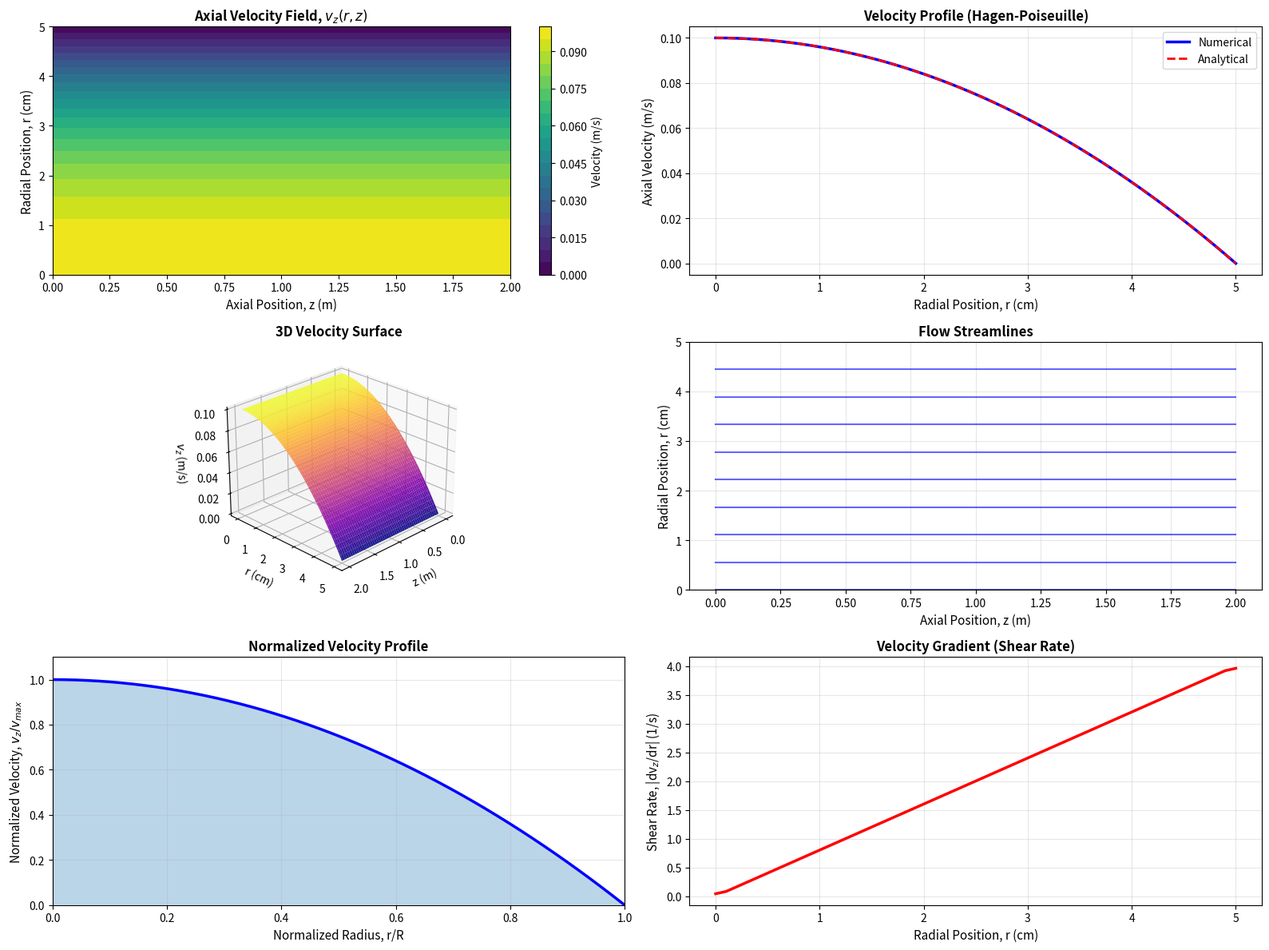
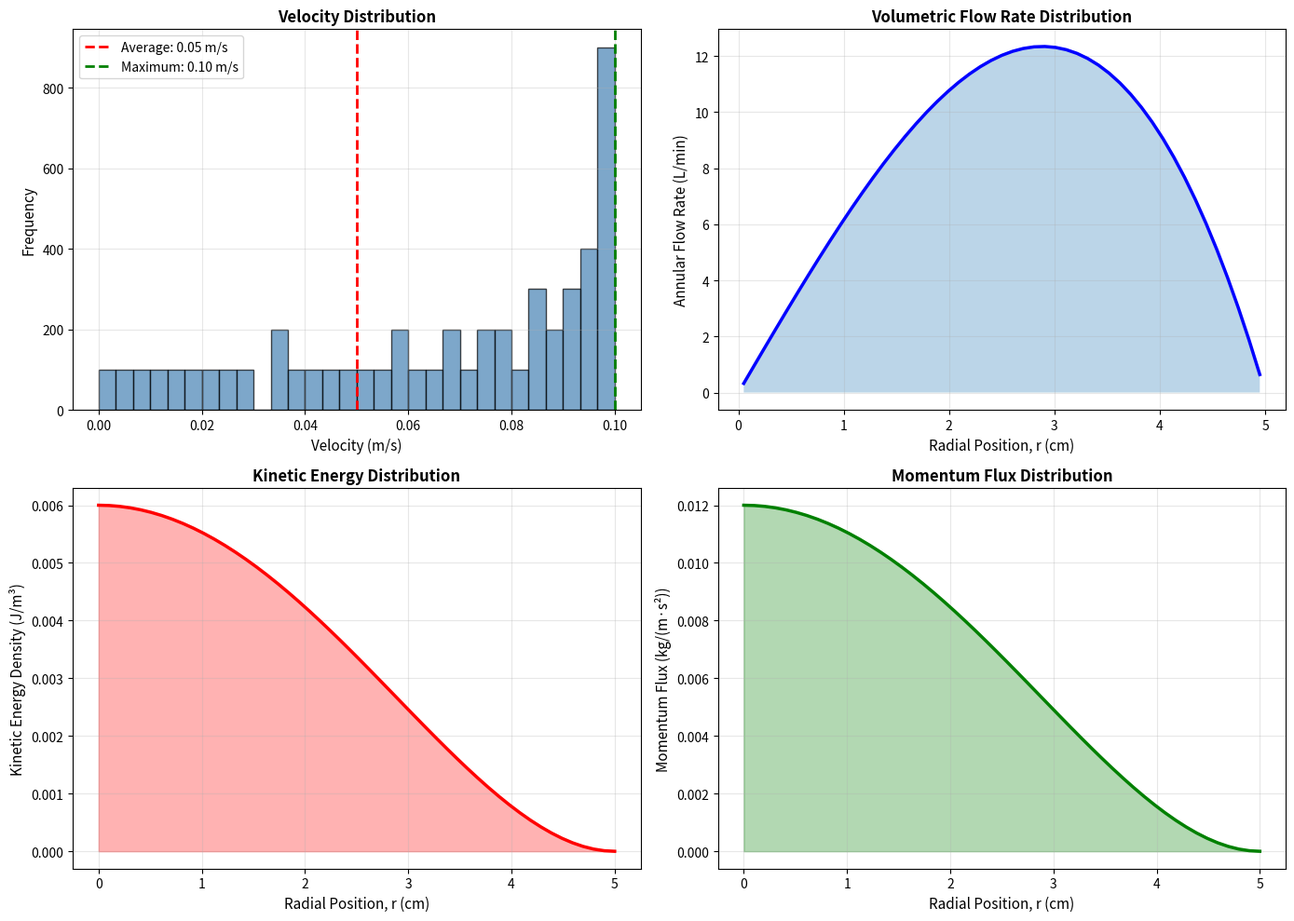

Python code for these plots, in order:
import numpy as np
import matplotlib.pyplot as plt
from matplotlib import cm
from mpl_toolkits.mplot3d import Axes3D
import warnings
warnings.filterwarnings('ignore')

%matplotlib inline

# Set plotting style
plt.rcParams['figure.dpi'] = 100
plt.rcParams['font.size'] = 10

# Tube geometry
R = 0.05              # Tube radius (5 cm)
L = 2.0               # Tube length (2 m)

# Fluid properties (typical gas at moderate conditions)
rho = 1.2             # Density (kg/m³) - gas
mu = 1.8e-5           # Dynamic viscosity (Pa·s) - air-like
nu = mu / rho         # Kinematic viscosity (m²/s)

# Flow parameters
v_avg = 0.05           # Average axial velocity (m/s)
v_max = 2 * v_avg     # Maximum velocity (centerline)
Q = np.pi * R**2 * v_avg  # Volumetric flow rate (m³/s)
Re = rho * v_avg * (2*R) / mu  # Reynolds number (based on diameter)

print("=" * 70)
print("TUBULAR FLOW SIMULATION - CYLINDRICAL COORDINATES (STEADY STATE)")
print("=" * 70)
print(f"\nTube Geometry:")
print(f"  Tube radius (R): {R*100:.1f} cm")
print(f"  Tube length (L): {L:.2f} m")
print(f"  L/D ratio: {L/(2*R):.1f}")
print(f"\nFluid Properties:")
print(f"  Density: {rho:.2f} kg/m³")
print(f"  Viscosity: {mu*1e6:.2f} μPa·s")
print(f"  Kinematic viscosity: {nu:.2e} m²/s")
print(f"\nFlow Conditions:")
print(f"  Average velocity: {v_avg:.2f} m/s")
print(f"  Maximum velocity: {v_max:.2f} m/s")
print(f"  Volumetric flow rate: {Q*1e6:.2f} L/min")
print(f"  Reynolds number (Re): {Re:.1f}")
print(f"\nFlow Regime: {'Laminar' if Re < 2300 else 'Turbulent'}")
print("=" * 70)

# Grid parameters
nr = 50               # Number of grid points in radial direction
nz = 100              # Number of grid points in axial direction

# Create grid
r = np.linspace(0, R, nr)        # Radial coordinate (0 to R)
z = np.linspace(0, L, nz)        # Axial coordinate (0 to L)
dr = r[1] - r[0]
dz = z[1] - z[0]

# Create meshgrid
Z, R_grid = np.meshgrid(z, r)

print(f"\nGrid Setup:")
print(f"  Radial points (nr): {nr}")
print(f"  Axial points (nz): {nz}")
print(f"  Grid spacing: Δr = {dr*1000:.2f} mm, Δz = {dz*100:.2f} cm")
print(f"  Total grid points: {nr * nz}")

# Initialize velocity fields
v_r = np.zeros((nr, nz))         # Radial velocity (zero for fully developed flow)
v_z = np.zeros((nr, nz))         # Axial velocity

# Compute axial velocity - Hagen-Poiseuille profile
for i in range(nr):
    v_z[i, :] = v_max * (1 - (r[i]/R)**2)

# Verify flow rate
# Q = ∫₀ᴿ v_z(r) · 2πr dr
Q_numerical = 2 * np.pi * np.trapz(r * v_z[:, 0], r)
Q_error = abs(Q_numerical - Q) / Q * 100

print(f"\nVelocity Field Verification:")
print(f"  Analytical flow rate: {Q*1e6:.4f} L/min")
print(f"  Numerical flow rate: {Q_numerical*1e6:.4f} L/min")
print(f"  Error: {Q_error:.3f}%")
print(f"  Maximum velocity: {np.max(v_z):.4f} m/s")
print(f"  Minimum velocity: {np.min(v_z):.4f} m/s")

# Create comprehensive velocity visualization
fig = plt.figure(figsize=(16, 12))

# 1. 2D Contour plot of axial velocity
ax1 = plt.subplot(3, 2, 1)
contour = ax1.contourf(Z, R_grid*100, v_z, levels=20, cmap='viridis')
ax1.set_xlabel('Axial Position, z (m)', fontsize=11)
ax1.set_ylabel('Radial Position, r (cm)', fontsize=11)
ax1.set_title('Axial Velocity Field, $v_z(r,z)$', fontsize=12, fontweight='bold')
cbar1 = plt.colorbar(contour, ax=ax1)
cbar1.set_label('Velocity (m/s)', fontsize=10)

# 2. Radial velocity profile at different axial positions
ax2 = plt.subplot(3, 2, 2)
ax2.plot(r*100, v_z[:, 0], 'b-', linewidth=2.5, label='Numerical')
# Overlay analytical solution
r_analytical = np.linspace(0, R, 200)
v_analytical = v_max * (1 - (r_analytical/R)**2)
ax2.plot(r_analytical*100, v_analytical, 'r--', linewidth=2, label='Analytical')
ax2.set_xlabel('Radial Position, r (cm)', fontsize=11)
ax2.set_ylabel('Axial Velocity (m/s)', fontsize=11)
ax2.set_title('Velocity Profile (Hagen-Poiseuille)', fontsize=12, fontweight='bold')
ax2.legend(fontsize=10)
ax2.grid(True, alpha=0.3)

# 3. 3D surface plot
ax3 = plt.subplot(3, 2, 3, projection='3d')
surf = ax3.plot_surface(Z, R_grid*100, v_z, cmap='plasma',
                        edgecolor='none', alpha=0.9, antialiased=True)
ax3.set_xlabel('z (m)', fontsize=10)
ax3.set_ylabel('r (cm)', fontsize=10)
ax3.set_zlabel('$v_z$ (m/s)', fontsize=10)
ax3.set_title('3D Velocity Surface', fontsize=12, fontweight='bold')
ax3.view_init(elev=25, azim=45)

# 4. Streamlines
ax4 = plt.subplot(3, 2, 4)
# Create streamlines (since v_r = 0, they are just horizontal lines)
Y_stream = np.linspace(0, R, 10)
for y in Y_stream:
    ax4.plot([0, L], [y*100, y*100], 'b-', alpha=0.6, linewidth=1.5)
ax4.set_xlabel('Axial Position, z (m)', fontsize=11)
ax4.set_ylabel('Radial Position, r (cm)', fontsize=11)
ax4.set_title('Flow Streamlines', fontsize=12, fontweight='bold')
ax4.set_ylim([0, R*100])
ax4.grid(True, alpha=0.3)

# 5. Velocity magnitude vs radius (normalized)
ax5 = plt.subplot(3, 2, 5)
r_normalized = r / R
v_normalized = v_z[:, 0] / v_max
ax5.plot(r_normalized, v_normalized, 'b-', linewidth=2.5)
ax5.fill_between(r_normalized, 0, v_normalized, alpha=0.3)
ax5.set_xlabel('Normalized Radius, r/R', fontsize=11)
ax5.set_ylabel('Normalized Velocity, $v_z/v_{max}$', fontsize=11)
ax5.set_title('Normalized Velocity Profile', fontsize=12, fontweight='bold')
ax5.grid(True, alpha=0.3)
ax5.set_xlim([0, 1])
ax5.set_ylim([0, 1.1])

# 6. Velocity gradient (shear rate)
ax6 = plt.subplot(3, 2, 6)
dvz_dr = np.gradient(v_z[:, nz//2], dr)
shear_rate = np.abs(dvz_dr)
ax6.plot(r*100, shear_rate, 'r-', linewidth=2.5)
ax6.set_xlabel('Radial Position, r (cm)', fontsize=11)
ax6.set_ylabel('Shear Rate, |dv$_z$/dr| (1/s)', fontsize=11)
ax6.set_title('Velocity Gradient (Shear Rate)', fontsize=12, fontweight='bold')
ax6.grid(True, alpha=0.3)

plt.tight_layout()
plt.show()

# Calculate key flow characteristics

# 1. Wall shear stress
# τ_w = μ (dv_z/dr)|_{r=R}
dvz_dr_wall = (v_z[-2, 0] - v_z[-1, 0]) / dr
tau_wall = mu * abs(dvz_dr_wall)

# Analytical wall shear stress
tau_wall_analytical = 4 * mu * v_avg / R

# 2. Pressure drop (Hagen-Poiseuille equation)
# Δp/L = 8μv_avg/R²
dp_dz = 8 * mu * v_avg / R**2
delta_p = dp_dz * L

# 3. Friction factor
# f = 64/Re (for laminar flow)
f = 64 / Re

# 4. Entrance length (laminar flow)
# L_e ≈ 0.05 × Re × D
L_entrance = 0.05 * Re * (2*R)

# 5. Maximum shear stress at wall
max_shear_stress = mu * 2 * v_max / R

print("\n" + "="*70)
print("FLOW CHARACTERISTICS ANALYSIS")
print("="*70)
print(f"\nWall Shear Stress:")
print(f"  Numerical: {tau_wall:.6f} Pa")
print(f"  Analytical: {tau_wall_analytical:.6f} Pa")
print(f"  Error: {abs(tau_wall - tau_wall_analytical)/tau_wall_analytical * 100:.2f}%")
print(f"\nPressure Drop:")
print(f"  Pressure gradient: {dp_dz:.4f} Pa/m")
print(f"  Total pressure drop: {delta_p:.4f} Pa")
print(f"\nFriction Factor:")
print(f"  Darcy friction factor: {f:.4f}")
print(f"  Fanning friction factor: {f/4:.4f}")
print(f"\nEntry Length:")
print(f"  Hydrodynamic entrance length: {L_entrance:.3f} m")
print(f"  L/L_e ratio: {L/L_entrance:.2f}")
print(f"\nShear Characteristics:")
print(f"  Maximum shear rate: {max_shear_stress/mu:.2f} s⁻¹")
print(f"  Wall shear rate: {2*v_avg/R:.2f} s⁻¹")
print("="*70)

# Statistical analysis of velocity field
fig, ((ax1, ax2), (ax3, ax4)) = plt.subplots(2, 2, figsize=(14, 10))

# 1. Velocity histogram
ax1.hist(v_z.flatten(), bins=30, color='steelblue', edgecolor='black', alpha=0.7)
ax1.axvline(v_avg, color='red', linestyle='--', linewidth=2, label=f'Average: {v_avg:.2f} m/s')
ax1.axvline(v_max, color='green', linestyle='--', linewidth=2, label=f'Maximum: {v_max:.2f} m/s')
ax1.set_xlabel('Velocity (m/s)', fontsize=11)
ax1.set_ylabel('Frequency', fontsize=11)
ax1.set_title('Velocity Distribution', fontsize=12, fontweight='bold')
ax1.legend(fontsize=10)
ax1.grid(True, alpha=0.3)

# 2. Volumetric flow rate distribution
# Calculate flow rate in annular elements
Q_elements = np.zeros(nr-1)
for i in range(nr-1):
    r_mid = (r[i] + r[i+1]) / 2
    v_mid = (v_z[i, 0] + v_z[i+1, 0]) / 2
    Q_elements[i] = v_mid * 2 * np.pi * r_mid * dr

r_mid_plot = (r[:-1] + r[1:]) / 2
ax2.plot(r_mid_plot*100, Q_elements*1e6, 'b-', linewidth=2.5)
ax2.fill_between(r_mid_plot*100, 0, Q_elements*1e6, alpha=0.3)
ax2.set_xlabel('Radial Position, r (cm)', fontsize=11)
ax2.set_ylabel('Annular Flow Rate (L/min)', fontsize=11)
ax2.set_title('Volumetric Flow Rate Distribution', fontsize=12, fontweight='bold')
ax2.grid(True, alpha=0.3)

# 3. Kinetic energy distribution
KE_per_volume = 0.5 * rho * v_z[:, 0]**2  # J/m³
ax3.plot(r*100, KE_per_volume, 'r-', linewidth=2.5)
ax3.fill_between(r*100, 0, KE_per_volume, alpha=0.3, color='red')
ax3.set_xlabel('Radial Position, r (cm)', fontsize=11)
ax3.set_ylabel('Kinetic Energy Density (J/m³)', fontsize=11)
ax3.set_title('Kinetic Energy Distribution', fontsize=12, fontweight='bold')
ax3.grid(True, alpha=0.3)

# 4. Momentum flux distribution
momentum_flux = rho * v_z[:, 0]**2  # kg/(m·s²)
ax4.plot(r*100, momentum_flux, 'g-', linewidth=2.5)
ax4.fill_between(r*100, 0, momentum_flux, alpha=0.3, color='green')
ax4.set_xlabel('Radial Position, r (cm)', fontsize=11)
ax4.set_ylabel('Momentum Flux (kg/(m·s²))', fontsize=11)
ax4.set_title('Momentum Flux Distribution', fontsize=12, fontweight='bold')
ax4.grid(True, alpha=0.3)

plt.tight_layout()
plt.show()

# Print statistics
print(f"\nVelocity Field Statistics:")
print(f"  Mean velocity: {np.mean(v_z):.4f} m/s")
print(f"  Median velocity: {np.median(v_z):.4f} m/s")
print(f"  Standard deviation: {np.std(v_z):.4f} m/s")
print(f"  Velocity range: {np.min(v_z):.4f} to {np.max(v_z):.4f} m/s")

# Your code here for exercises
